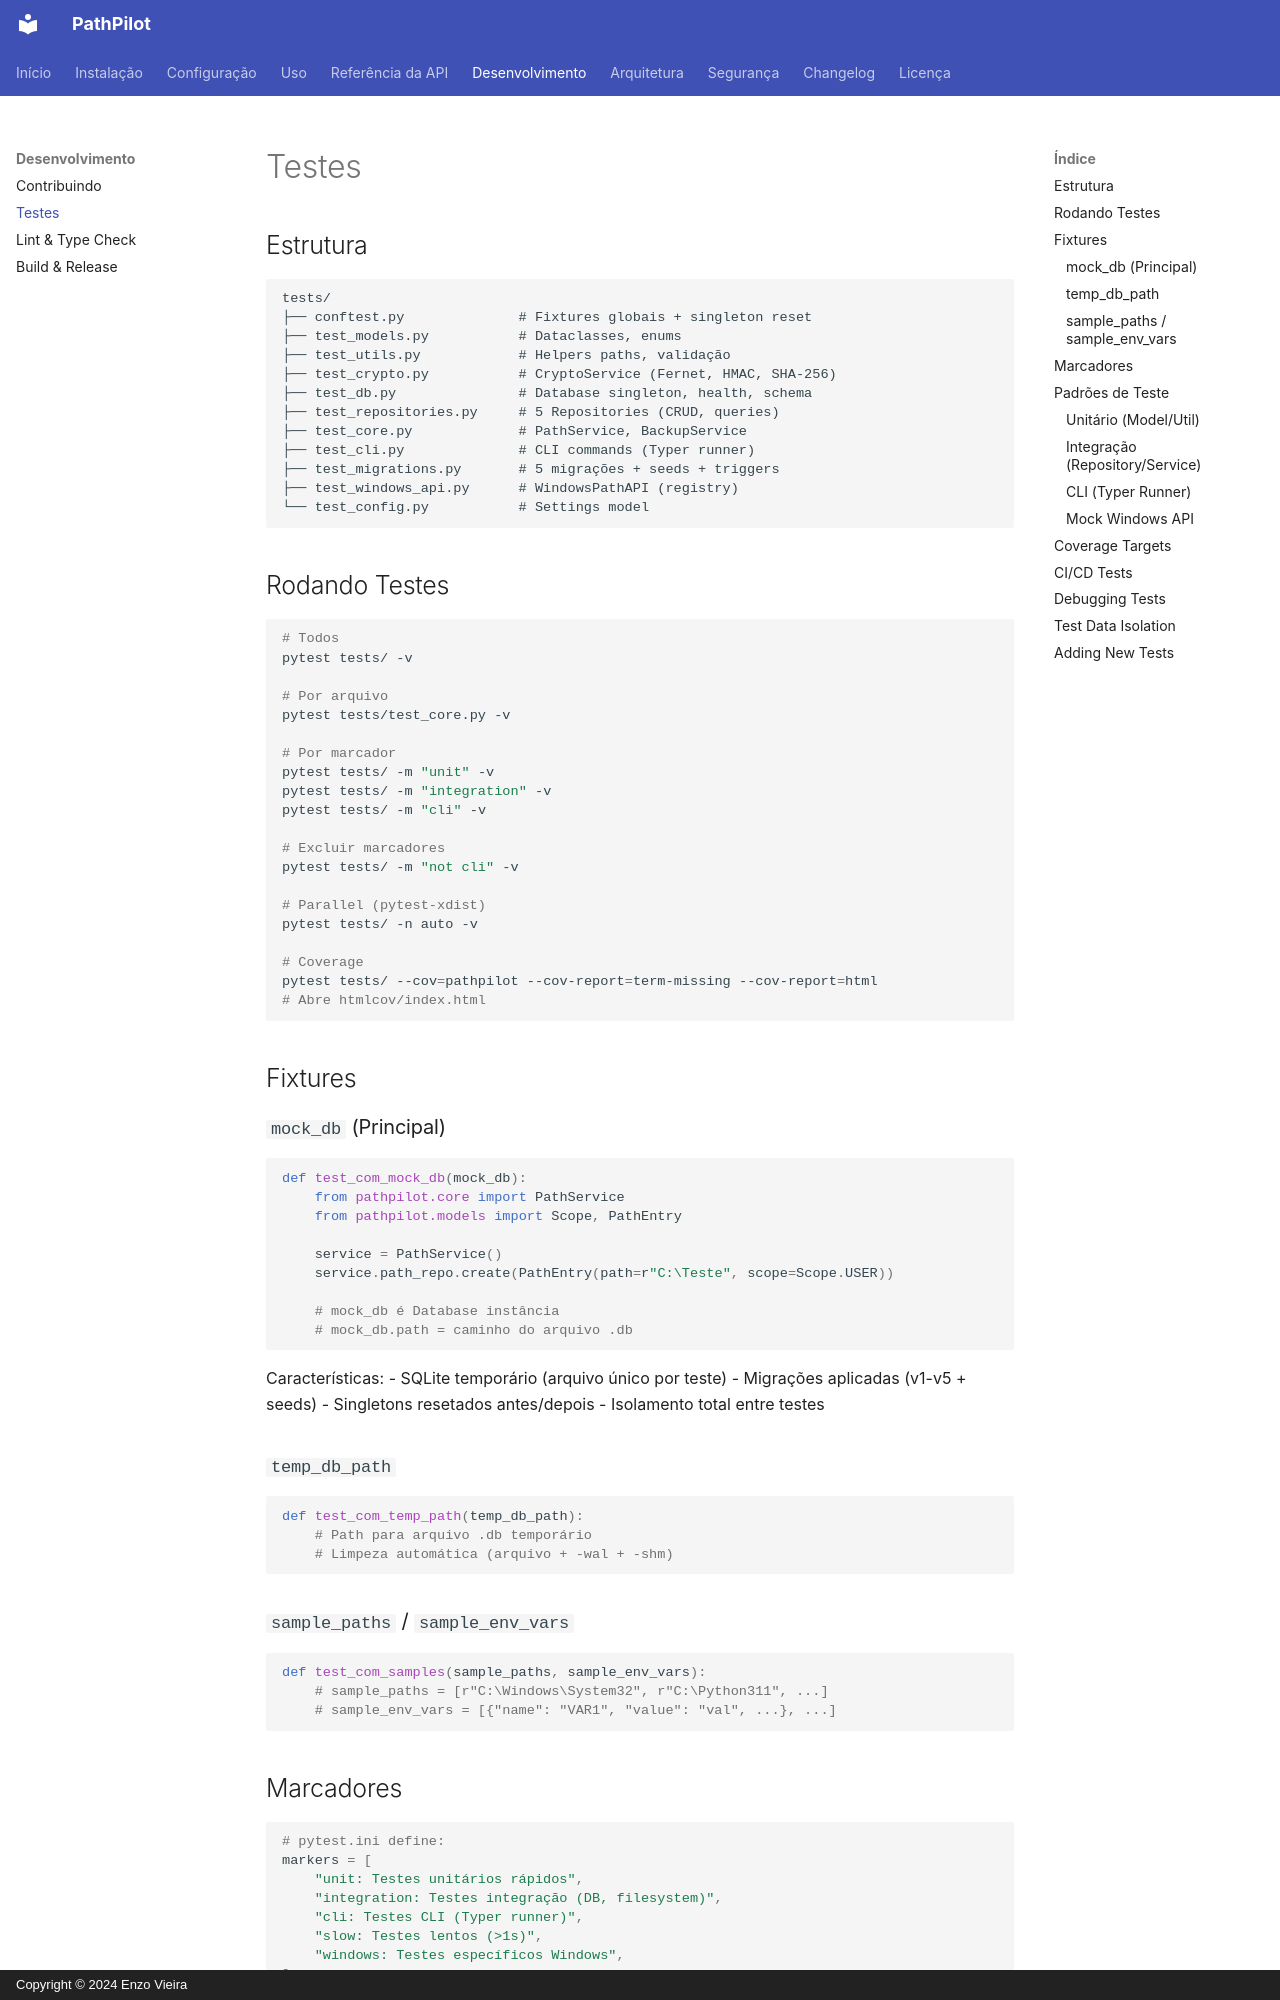

repository: EnzoVieira3012/PathPilot · page: dev/testing/index.html · generator: mkdocs · copyright: Copyright © 2024 Enzo Vieira

# Testes

## Estrutura

```
tests/
├── conftest.py              # Fixtures globais + singleton reset
├── test_models.py           # Dataclasses, enums
├── test_utils.py            # Helpers paths, validação
├── test_crypto.py           # CryptoService (Fernet, HMAC, SHA-256)
├── test_db.py               # Database singleton, health, schema
├── test_repositories.py     # 5 Repositories (CRUD, queries)
├── test_core.py             # PathService, BackupService
├── test_cli.py              # CLI commands (Typer runner)
├── test_migrations.py       # 5 migrações + seeds + triggers
├── test_windows_api.py      # WindowsPathAPI (registry)
└── test_config.py           # Settings model
```

## Rodando Testes

```bash
# Todos
pytest tests/ -v

# Por arquivo
pytest tests/test_core.py -v

# Por marcador
pytest tests/ -m "unit" -v
pytest tests/ -m "integration" -v
pytest tests/ -m "cli" -v

# Excluir marcadores
pytest tests/ -m "not cli" -v

# Parallel (pytest-xdist)
pytest tests/ -n auto -v

# Coverage
pytest tests/ --cov=pathpilot --cov-report=term-missing --cov-report=html
# Abre htmlcov/index.html
```

## Fixtures

### `mock_db` (Principal)

```python
def test_com_mock_db(mock_db):
    from pathpilot.core import PathService
    from pathpilot.models import Scope, PathEntry
    
    service = PathService()
    service.path_repo.create(PathEntry(path=r"C:\Teste", scope=Scope.USER))
    
    # mock_db é Database instância
    # mock_db.path = caminho do arquivo .db
```

Características:
- SQLite temporário (arquivo único por teste)
- Migrações aplicadas (v1-v5 + seeds)
- Singletons resetados antes/depois
- Isolamento total entre testes

### `temp_db_path`

```python
def test_com_temp_path(temp_db_path):
    # Path para arquivo .db temporário
    # Limpeza automática (arquivo + -wal + -shm)
```
